Labelled photos from "split", an image-classification folder in NadaAlz/Deep-Learning. The possible labels are: book, fork, pen, spoon.

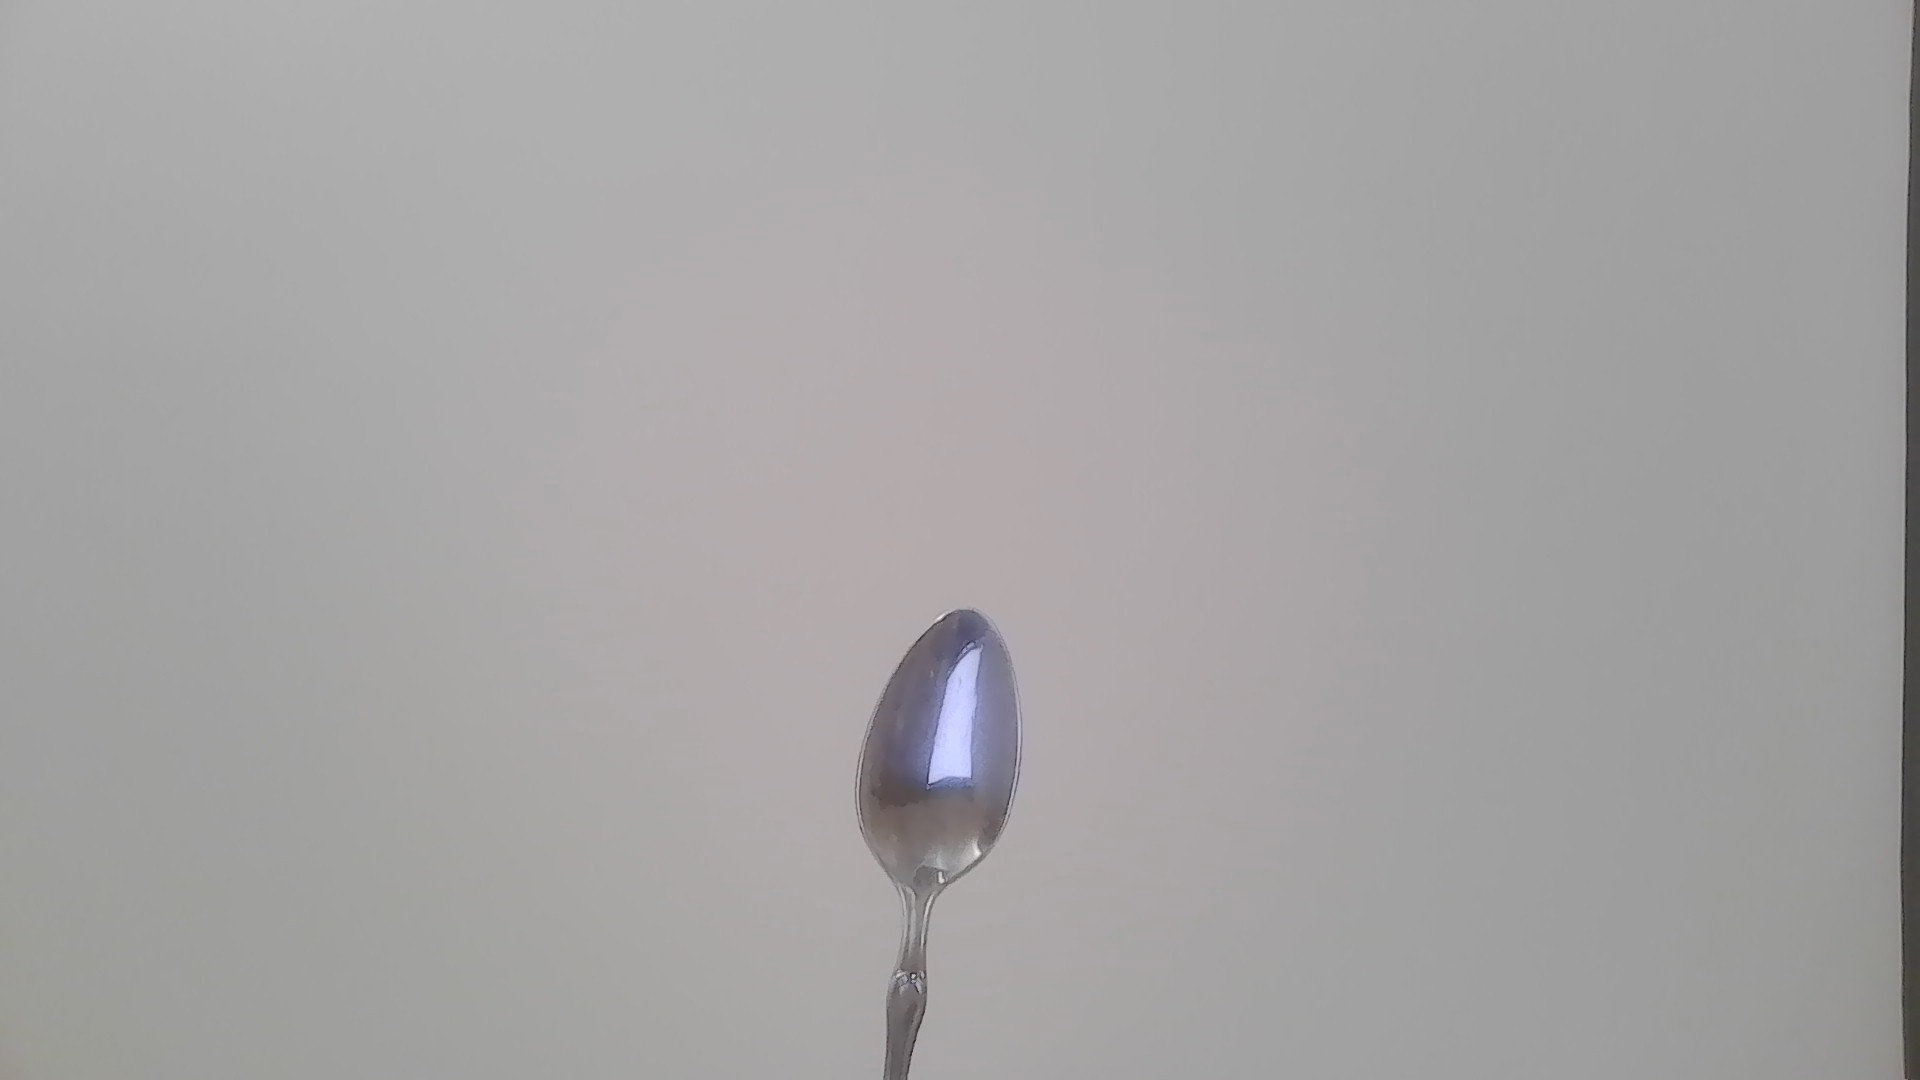
Label: spoon

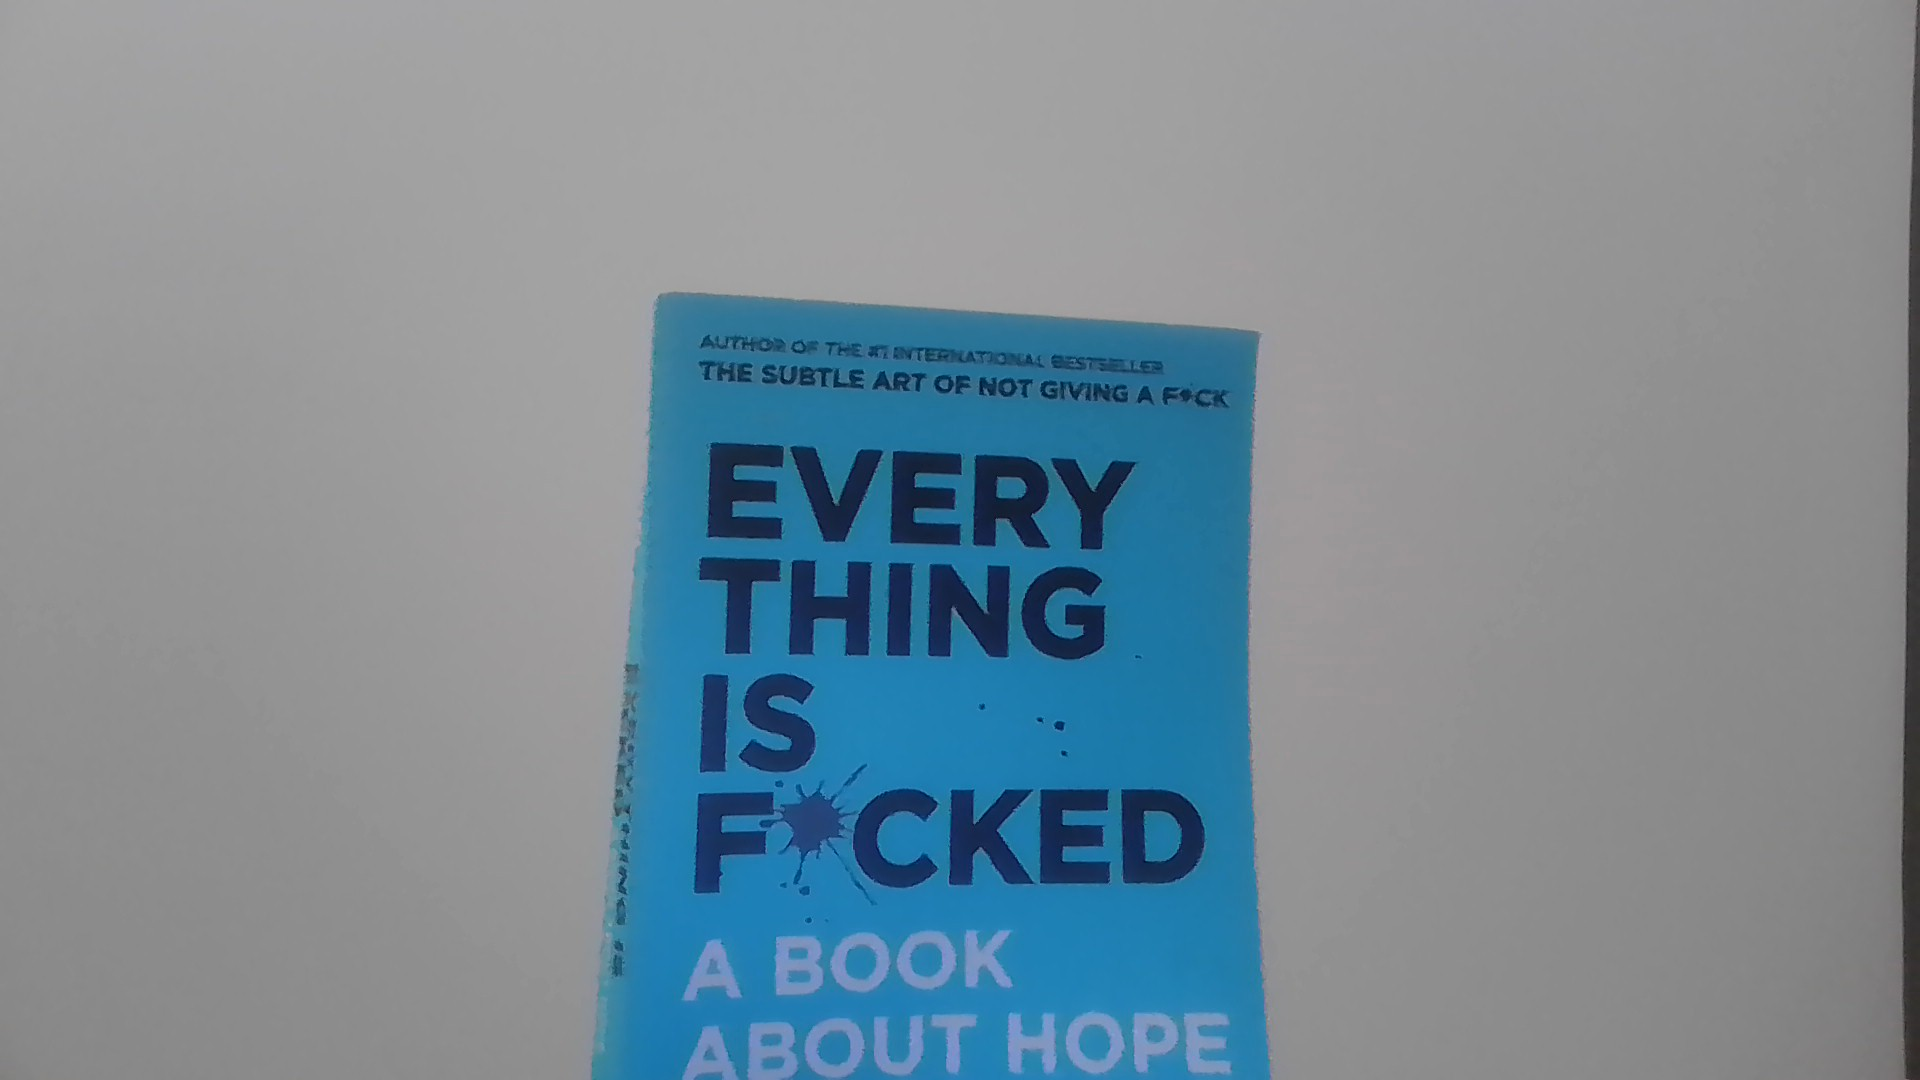
Label: book

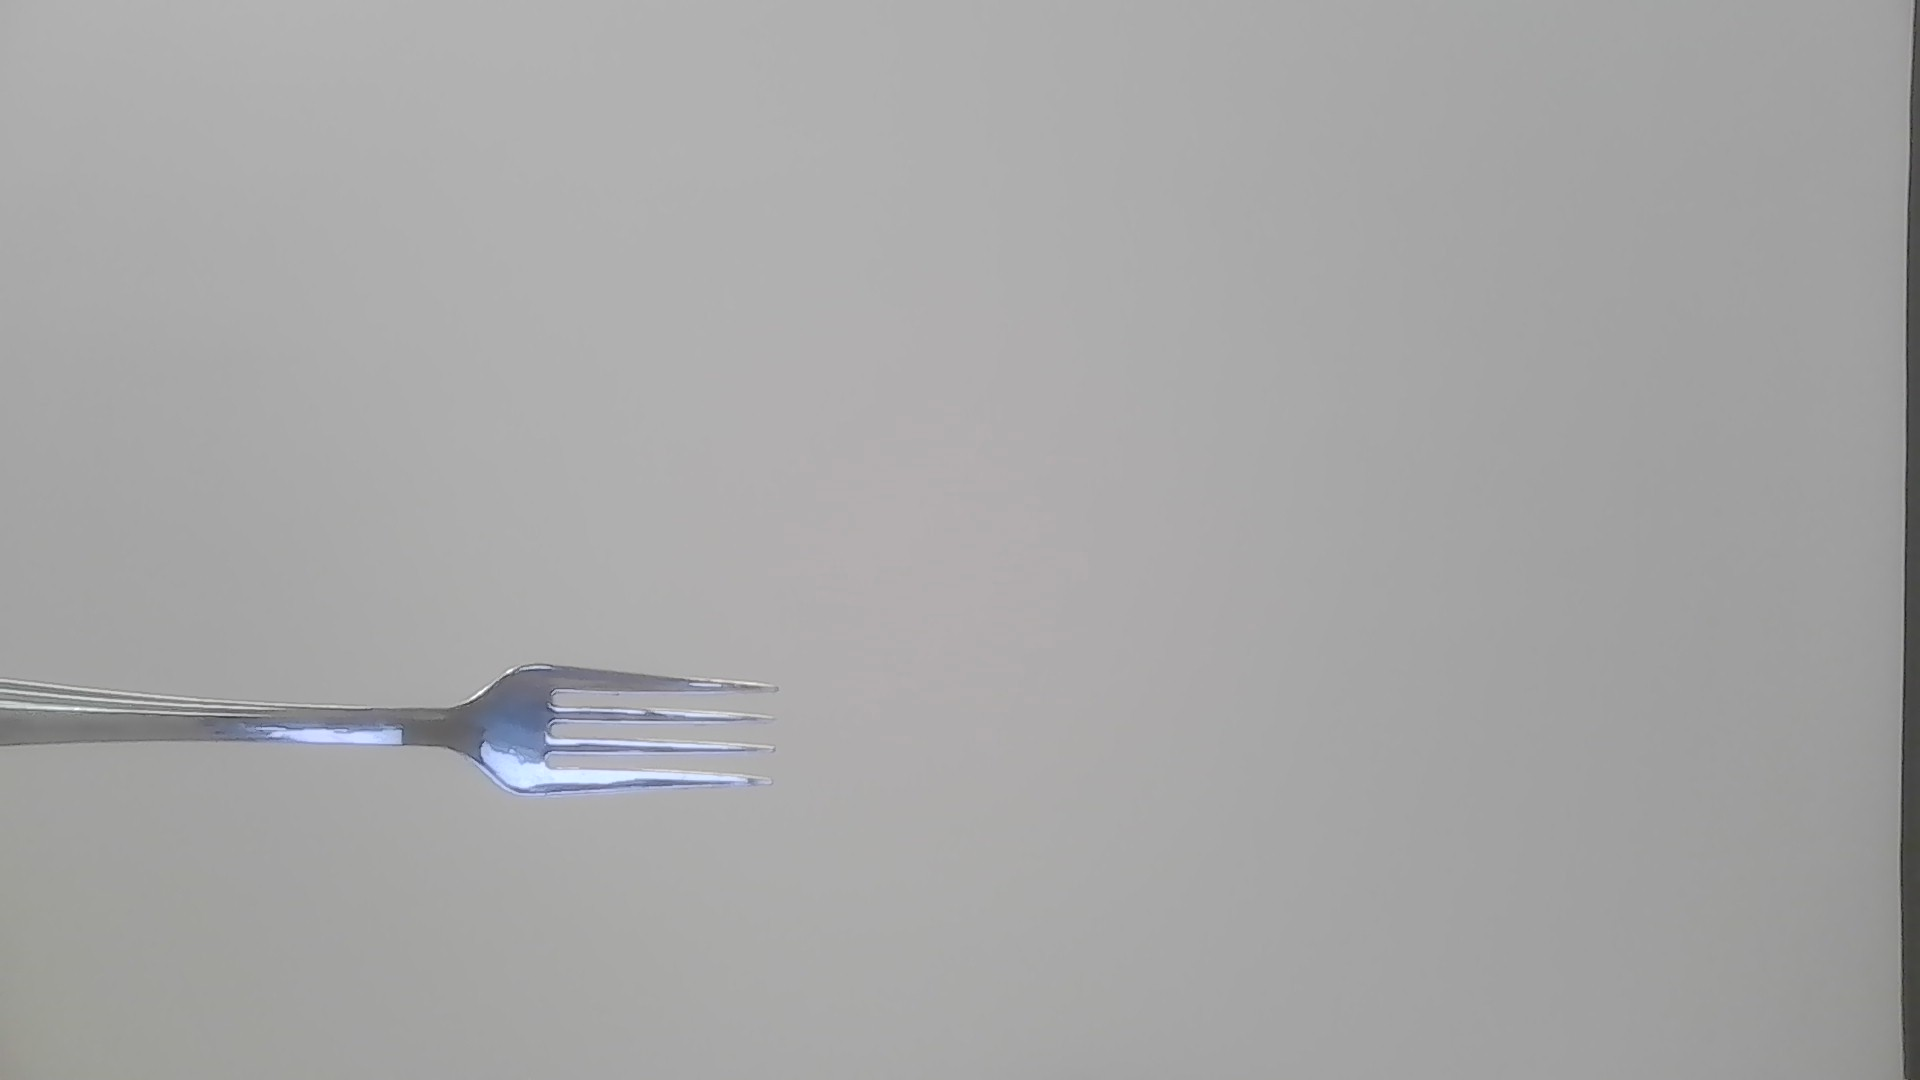
Label: fork

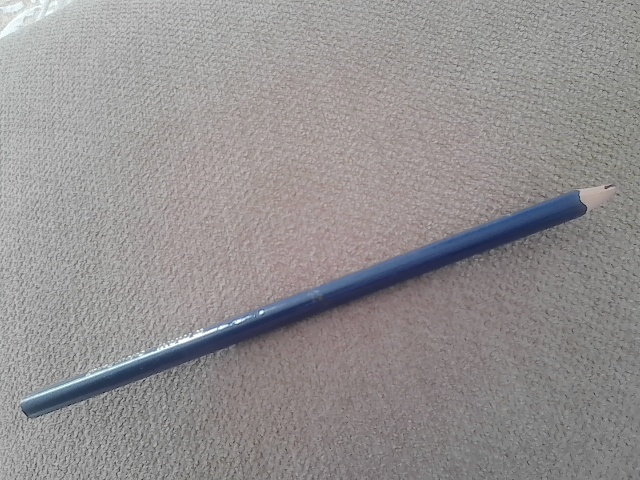
Label: pen

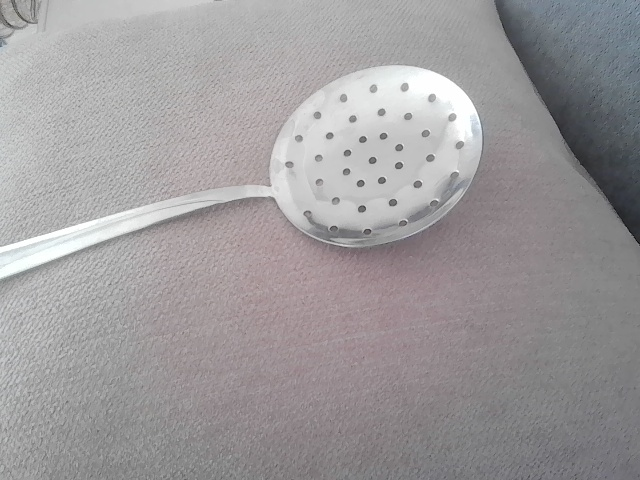
Label: spoon

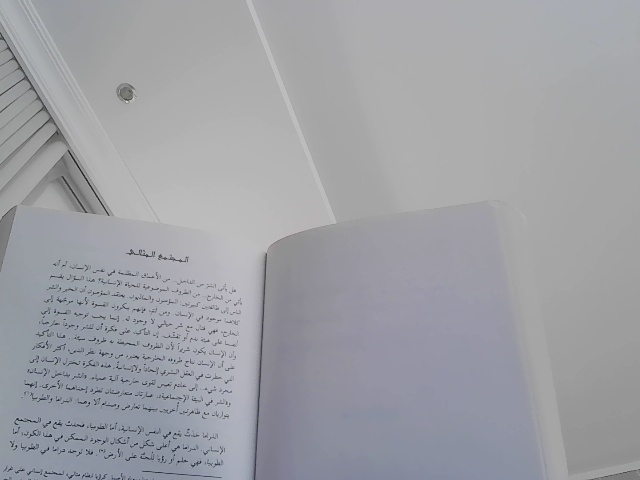
Label: book
